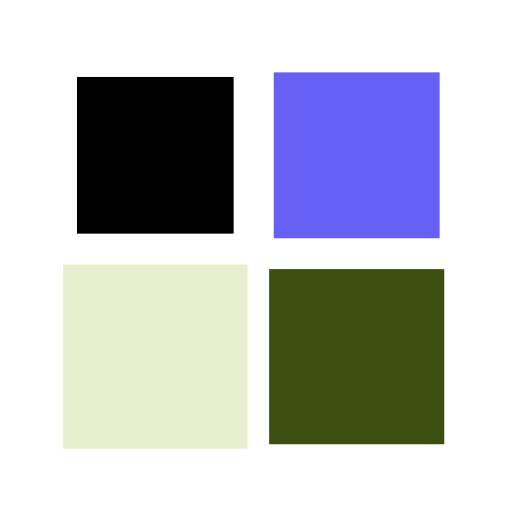
t = 0.00 s
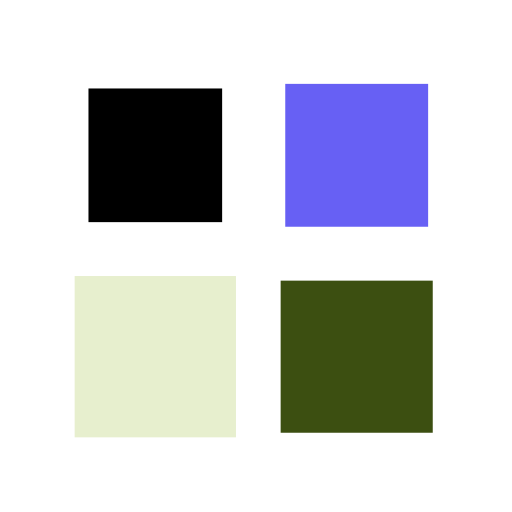
t = 0.32 s
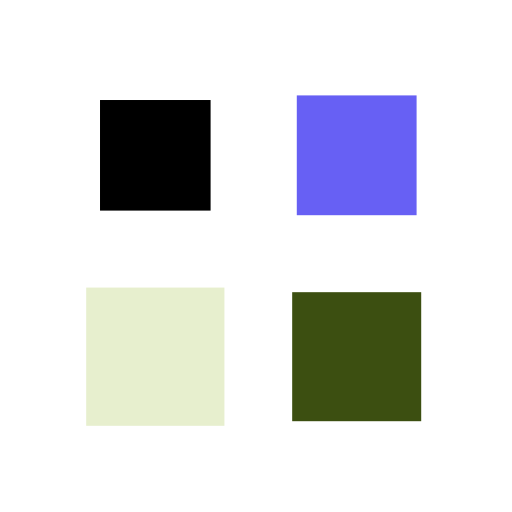
t = 0.63 s
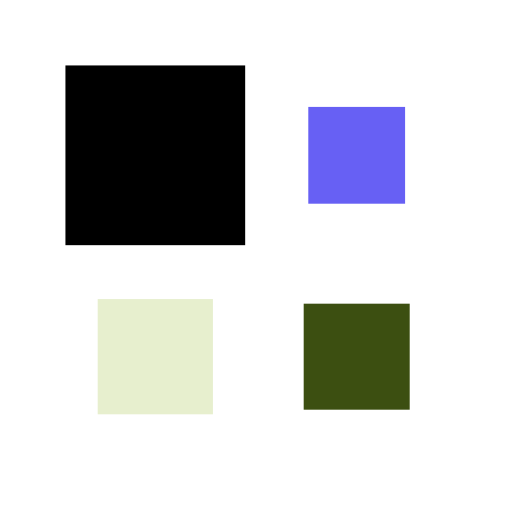
t = 0.95 s

The animated SVG that drew these frames (rendered in a browser with its animation timeline set to each time). Animation: 4 SMIL elements (animateTransform=4); one cycle of 1.27 s, repeats indefinitely.

<?xml version="1.0" encoding="utf-8"?>
<svg xmlns="http://www.w3.org/2000/svg" xmlns:xlink="http://www.w3.org/1999/xlink" style="margin: auto; background: none; display: block; shape-rendering: auto;" width="100px" height="100px" viewBox="0 0 100 100" preserveAspectRatio="xMidYMid">
<g transform="translate(30.333333333333332,30.333333333333332)">
  <rect x="-9" y="-9" width="18" height="18" fill="#000000">
    <animateTransform attributeName="transform" type="scale" repeatCount="indefinite" dur="1.2658227848101264s" keyTimes="0;1" values="2;1" begin="-0.37974683544303794s"></animateTransform>
  </rect>
</g>
<g transform="translate(69.66666666666667,30.333333333333332)">
  <rect x="-9" y="-9" width="18" height="18" fill="#6760f4">
    <animateTransform attributeName="transform" type="scale" repeatCount="indefinite" dur="1.2658227848101264s" keyTimes="0;1" values="2;1" begin="-0.25316455696202533s"></animateTransform>
  </rect>
</g>
<g transform="translate(30.333333333333332,69.66666666666667)">
  <rect x="-9" y="-9" width="18" height="18" fill="#e7efce">
    <animateTransform attributeName="transform" type="scale" repeatCount="indefinite" dur="1.2658227848101264s" keyTimes="0;1" values="2;1" begin="0s"></animateTransform>
  </rect>
</g>
<g transform="translate(69.66666666666667,69.66666666666667)">
  <rect x="-9" y="-9" width="18" height="18" fill="#3c4f11">
    <animateTransform attributeName="transform" type="scale" repeatCount="indefinite" dur="1.2658227848101264s" keyTimes="0;1" values="2;1" begin="-0.12658227848101267s"></animateTransform>
  </rect>
</g>
<!-- [ldio] generated by https://loading.io/ --></svg>
